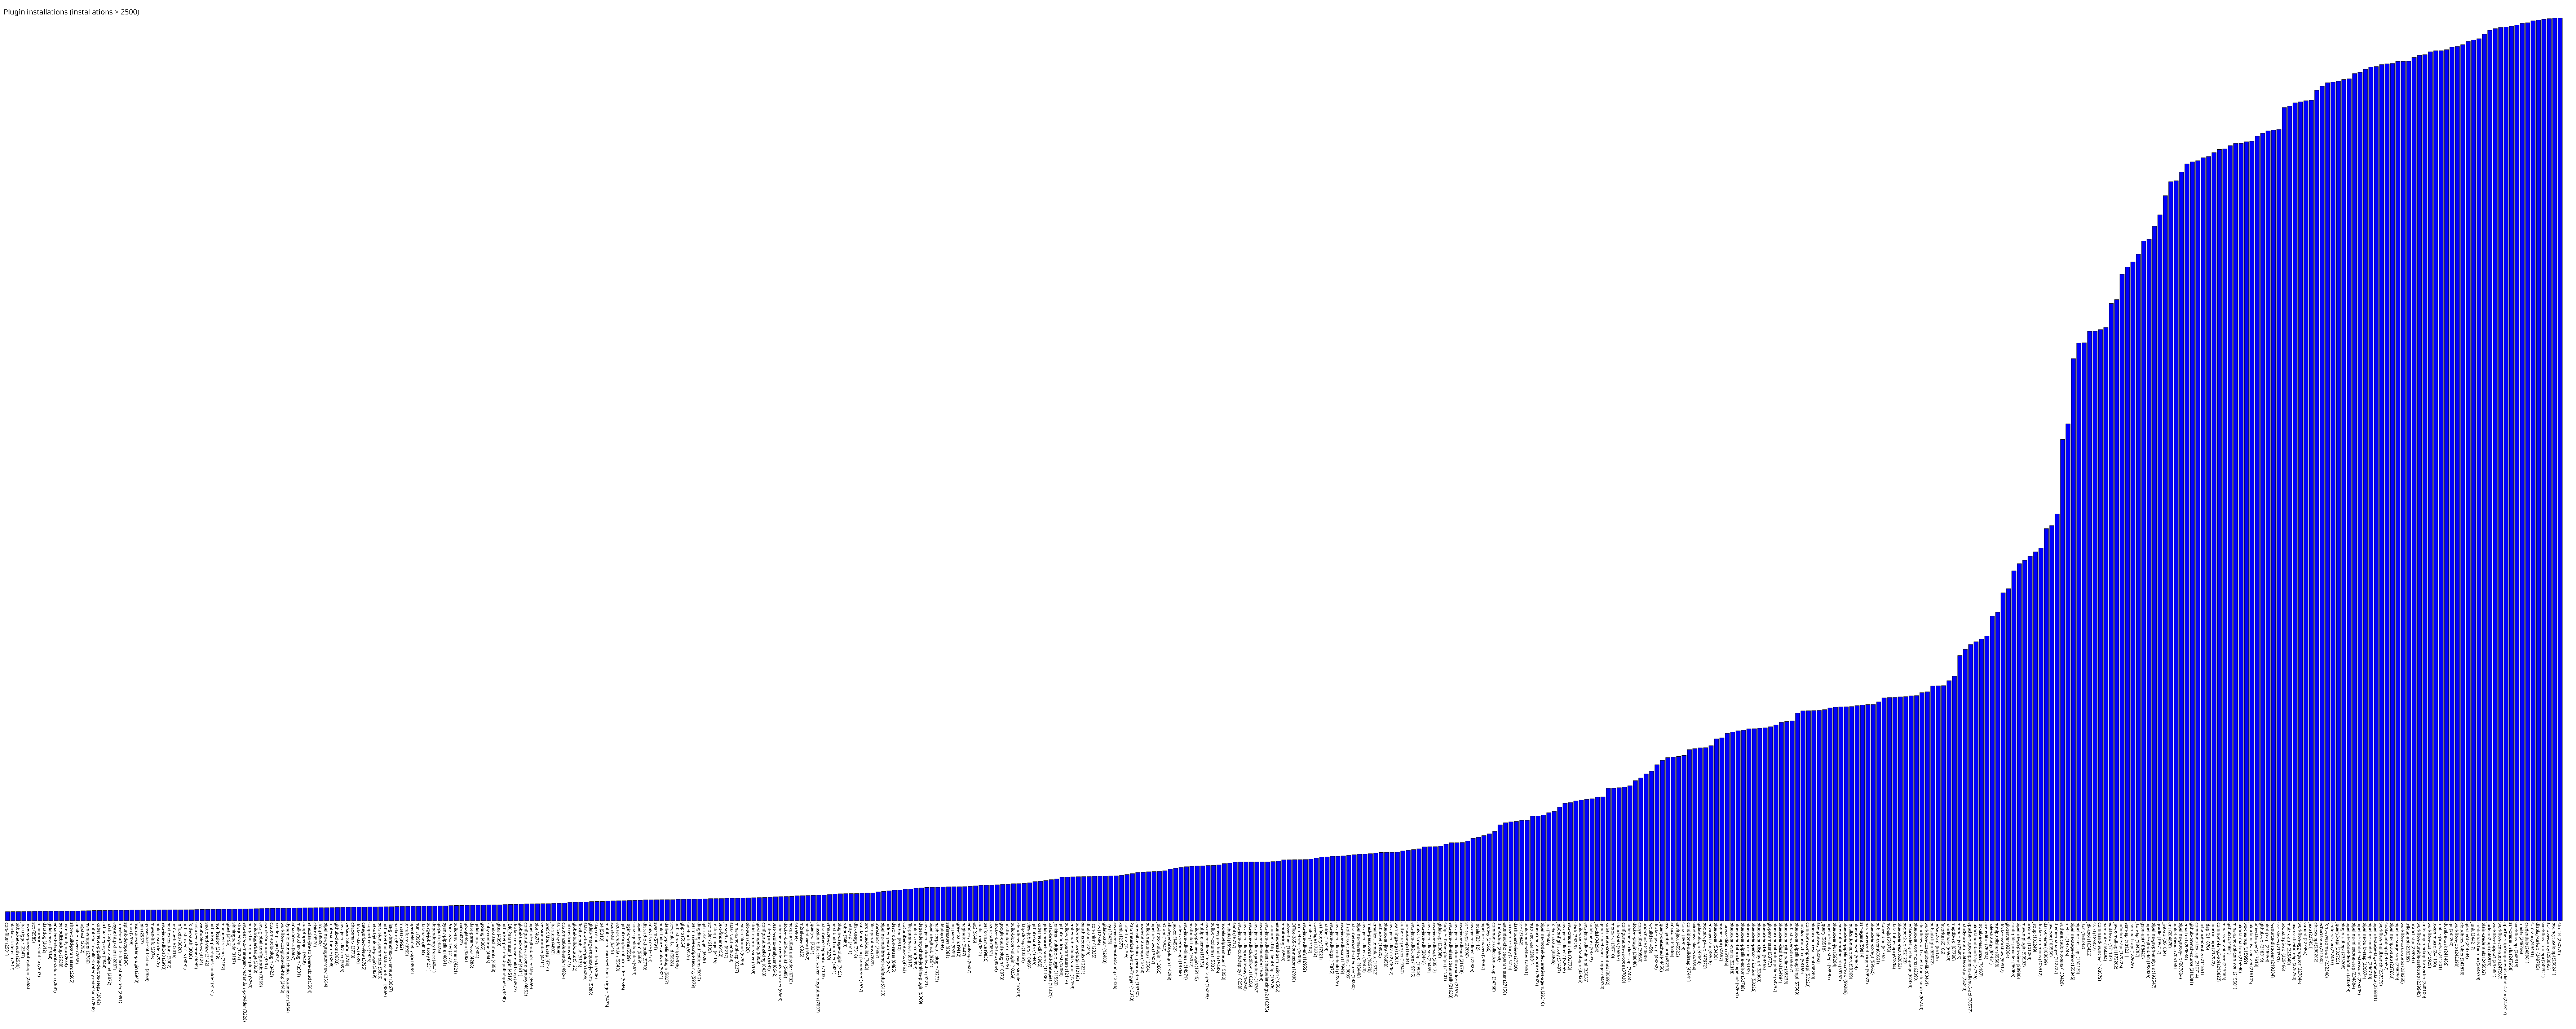

The data file committed next to this chart (first rows):
cors-filter, 2501
blackduck-detect, 2517
bitbucket-oauth, 2530
jira-trigger, 2547
reverse-proxy-auth-plugin, 2558
scp, 2585
miniorange-saml-sp, 2603
datadog, 2612
gitlab-hook, 2614
email-ext-recipients-column, 2631
periodicbackup, 2638
byte-buddy-api, 2644
show-build-parameters, 2665
ansible-tower, 2668
logstash, 2752
nvm-wrapper, 2766
multibranch-build-strategy-extension, 2806
kubernetes-pipeline-devops-steps, 2842
artifactdeployer, 2844
hashicorp-vault-pipeline, 2872
async-http-client, 2887
maven-artifact-choicelistprovider, 2891
splunk-devops, 2896
repo, 2938
hudson-wsclean-plugin, 2943
join, 2957
qy-wechat-notification, 2959
maven-info, 2974
build-discarder, 2976
aws-java-sdk2-s3, 2993
next-executions, 3002
remote-file, 3016
influxdb, 3020
publish-over-cifs, 3031
folder-auth, 3038
solarized-theme, 3089
webhook-step, 3124
sectioned-view, 3142
bitbucket-pullrequest-builder, 3151
notification, 3179
managed-scripts, 3182
gitee, 3185
shiningpanda, 3187
xtrigger-api, 3227
aws-secrets-manager-credentials-provider, 3228
purge-build-queue-plugin, 3250
buildtriggerbadge, 3328
aws-global-configuration, 3369
azure-commons, 3397
custom-tools-plugin, 3423
xcode-plugin, 3437
workflow-cps-global-lib-http, 3448
dynamic_extended_choice_parameter, 3454
amazon-ecs, 3507
mail-watcher-plugin, 3531
adoptopenjdk, 3548
atlassian-jira-software-cloud, 3564
claim, 3576
jfrog, 3585
pipeline-aggregator-view, 3594
material-theme, 3608
... 412 more rows
